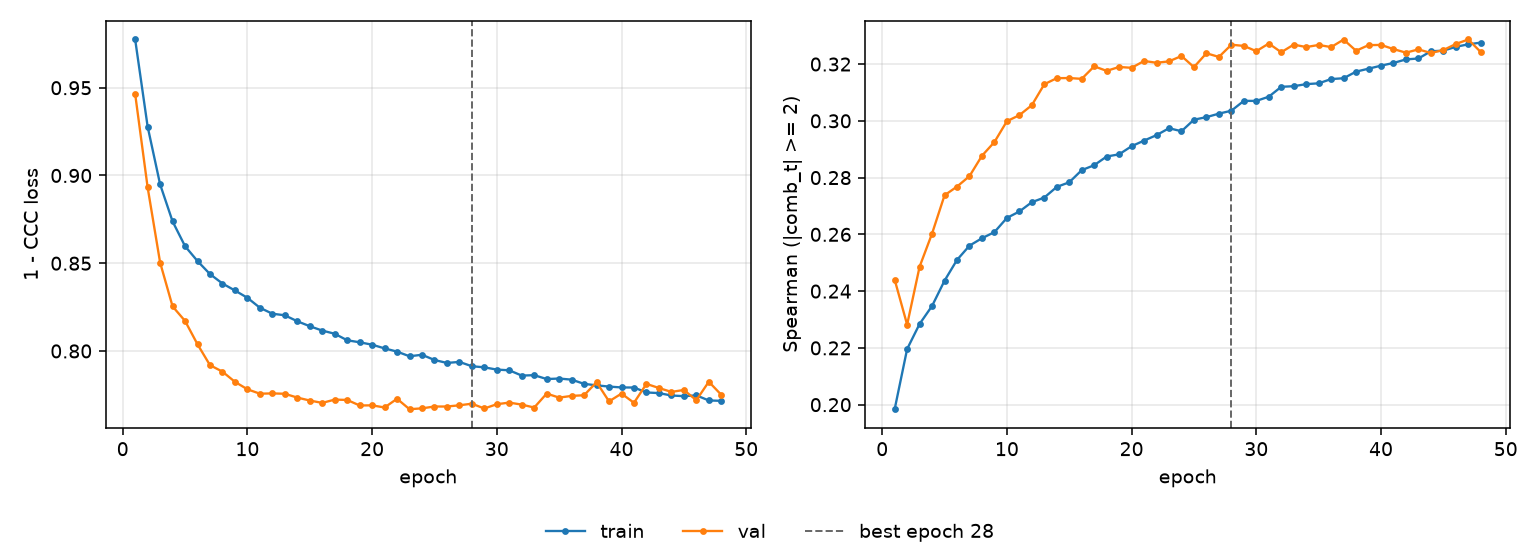

The table this chart was drawn from, first rows:
epoch, tr_loss, vl_loss, tr_sp, vl_sp, is_best
1, 0.9775, 0.9464, 0.1984, 0.244, False
2, 0.9278, 0.8932, 0.2196, 0.2282, False
3, 0.8949, 0.8504, 0.2284, 0.2486, False
4, 0.8738, 0.8254, 0.2348, 0.2603, False
5, 0.8597, 0.8171, 0.2437, 0.2738, False
6, 0.8512, 0.8038, 0.251, 0.2768, False
7, 0.8438, 0.7919, 0.256, 0.2805, False
8, 0.8384, 0.7882, 0.2586, 0.2877, False
9, 0.8345, 0.7824, 0.2608, 0.2925, False
10, 0.8303, 0.7782, 0.2658, 0.2999, False
11, 0.8246, 0.7757, 0.2681, 0.302, False
12, 0.8212, 0.7758, 0.2713, 0.3055, False
13, 0.8203, 0.7756, 0.273, 0.3129, False
14, 0.8169, 0.7734, 0.2767, 0.315, False
15, 0.8141, 0.7718, 0.2783, 0.3151, False
16, 0.8116, 0.7704, 0.2826, 0.3148, False
17, 0.8098, 0.7723, 0.2844, 0.3192, False
18, 0.8061, 0.7721, 0.2874, 0.3176, False
19, 0.805, 0.7689, 0.2882, 0.319, False
20, 0.8036, 0.769, 0.2911, 0.3187, False
21, 0.8015, 0.7678, 0.293, 0.3211, False
22, 0.7996, 0.7728, 0.295, 0.3205, False
23, 0.797, 0.7668, 0.2974, 0.321, False
24, 0.7978, 0.7673, 0.2963, 0.3228, False
25, 0.7949, 0.7684, 0.3004, 0.3189, False
26, 0.7932, 0.7683, 0.3013, 0.3238, False
27, 0.7938, 0.769, 0.3025, 0.3225, False
28, 0.7913, 0.77, 0.3036, 0.3268, True
29, 0.7907, 0.7672, 0.307, 0.3264, False
30, 0.7894, 0.7697, 0.307, 0.3245, False
31, 0.789, 0.7706, 0.3085, 0.3272, False
32, 0.786, 0.7694, 0.312, 0.3242, False
33, 0.7862, 0.7678, 0.3122, 0.3269, False
34, 0.784, 0.7757, 0.3129, 0.326, False
35, 0.7843, 0.7734, 0.3132, 0.3267, False
36, 0.7837, 0.7744, 0.3147, 0.326, False
37, 0.7813, 0.7748, 0.315, 0.3286, False
38, 0.7804, 0.7822, 0.3173, 0.3247, False
39, 0.7797, 0.7713, 0.3184, 0.3267, False
40, 0.7792, 0.7757, 0.3194, 0.3267, False
41, 0.7792, 0.7705, 0.3204, 0.3253, False
42, 0.7764, 0.7812, 0.3216, 0.324, False
43, 0.776, 0.7789, 0.322, 0.3252, False
44, 0.7746, 0.7767, 0.3245, 0.3239, False
45, 0.7743, 0.7778, 0.3247, 0.3249, False
46, 0.7747, 0.7719, 0.3261, 0.3271, False
47, 0.7718, 0.7825, 0.327, 0.3287, False
48, 0.7716, 0.775, 0.3275, 0.3242, False
